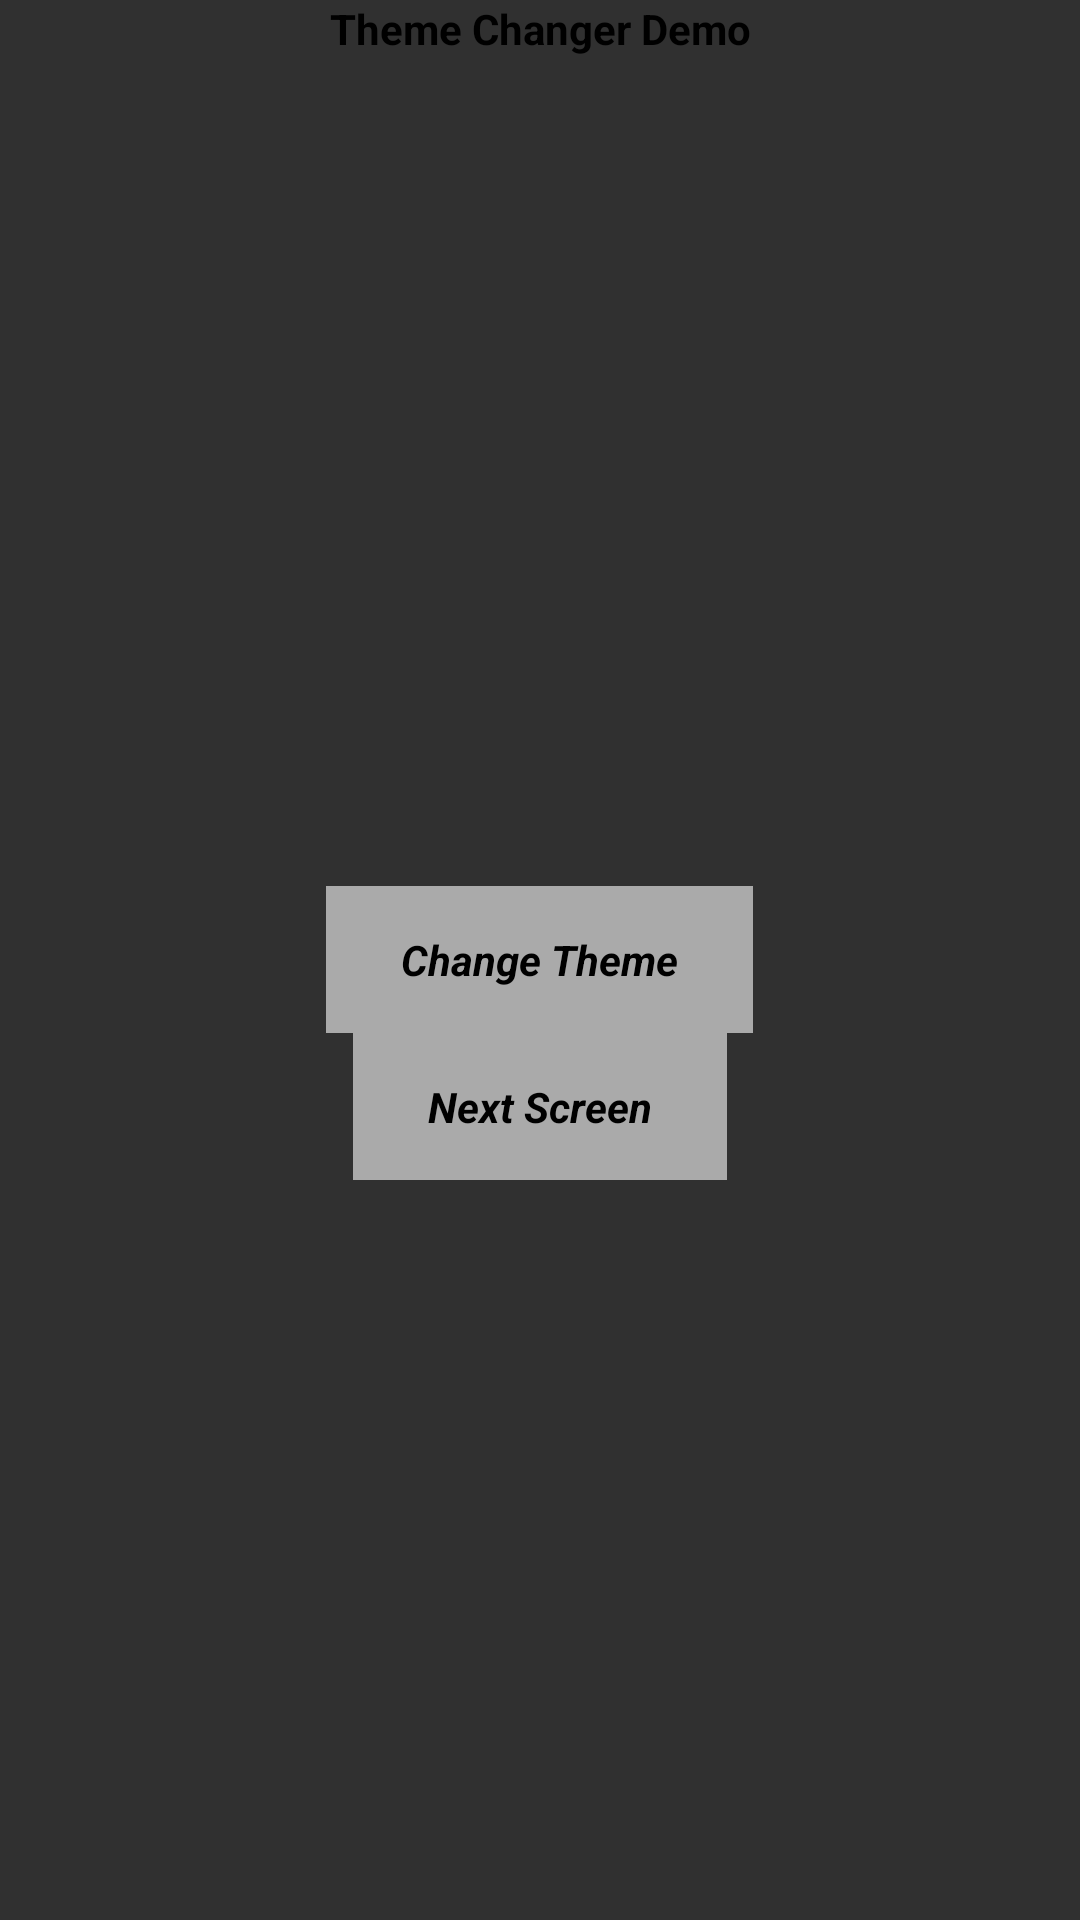

Produce the Android XML layout that renders to this screen, including the resource entries it uses.
<!-- AndroidManifest.xml: application theme AppThemeLight -->
<!-- res/layout/activity_main.xml -->
<?xml version="1.0" encoding="utf-8"?>
<RelativeLayout xmlns:android="http://schemas.android.com/apk/res/android"
    android:layout_width="match_parent"
    android:layout_height="match_parent"
    android:orientation="vertical">

    <TextView
        android:layout_width="match_parent"
        android:layout_height="wrap_content"
        android:gravity="center"
        android:padding="@dimen/activity_horizontal_margin"
        android:text="Theme Changer Demo"
        android:textSize="@dimen/activity_horizontal_margin" />

    <Button
        android:id="@+id/btn_changeTheme"
        android:layout_width="wrap_content"
        android:layout_height="wrap_content"
        android:layout_centerInParent="true"
        android:onClick="onClick"
        android:text="Change Theme" />

    <Button
        android:id="@+id/btn_nextScreen"
        android:layout_width="wrap_content"
        android:layout_height="wrap_content"
        android:layout_below="@+id/btn_changeTheme"
        android:layout_centerInParent="true"
        android:layout_margin="@dimen/activity_horizontal_margin"
        android:onClick="onClick"
        android:text="Next Screen" />

    <ImageView
        android:layout_width="wrap_content"
        android:layout_height="wrap_content"
        android:layout_below="@id/btn_nextScreen"
        android:layout_centerHorizontal="true"
        android:layout_marginTop="@dimen/activity_horizontal_margin"
        android:src="@mipmap/ic_launcher" />

</RelativeLayout>
<!-- resources referenced by this layout -->
<resources>
  <style name="AppThemeLight" parent="Theme.AppCompat.NoActionBar">
          
          <item name="colorPrimary">@color/colorPrimary</item>
          <item name="colorPrimaryDark">@color/colorPrimaryDark</item>
          <item name="colorAccent">@color/colorAccent</item>
  
          <item name="android:editTextStyle">@style/textLight</item>
          <item name="android:textViewStyle">@style/textLight</item>
          <item name="android:buttonStyle">@style/buttonLight</item>
          <item name="android:textColor">@android:color/black</item>
  
          
      </style>
  <color name="colorPrimary">@android:color/holo_red_light</color>
  <color name="colorPrimaryDark">@android:color/holo_red_dark</color>
  <color name="colorAccent">@android:color/holo_blue_dark</color>
  <style name="textLight">
          <item name="android:textStyle">bold</item>
          <item name="android:textColor">@android:color/black</item>
      </style>
  <style name="buttonLight">
          <item name="android:textStyle">bold|italic</item>
          <item name="android:textColor">@android:color/black</item>
          <item name="android:background">@android:color/darker_gray</item>
          <item name="android:paddingLeft">25dp</item>
          <item name="android:paddingRight">25dp</item>
          <item name="android:paddingTop">15dp</item>
          <item name="android:paddingBottom">15dp</item>
      </style>
</resources>
